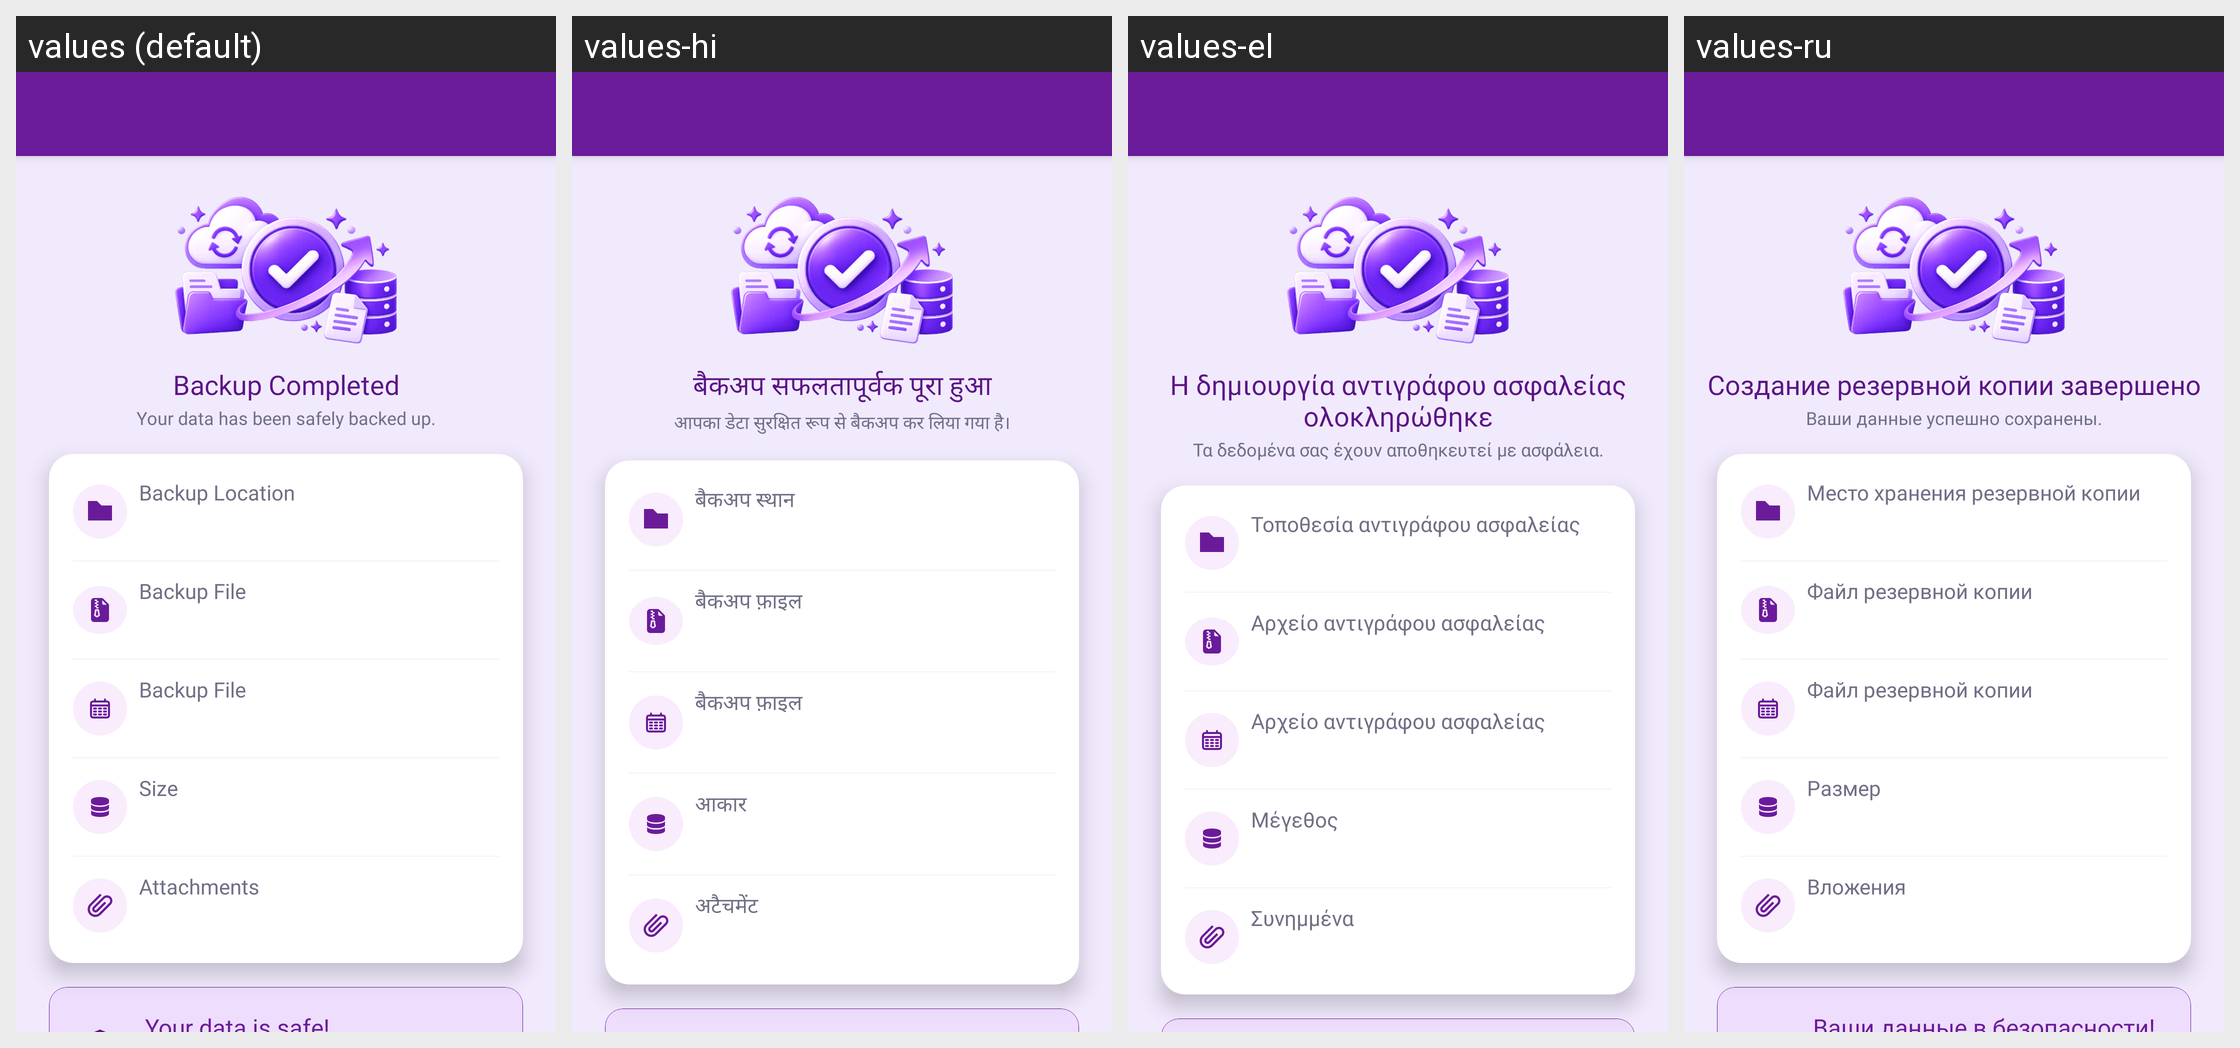

The same Android screen rendered under several of its app's locales, left to right. List the strings drawn on it with the default value and each locale's translation.
Android screen res/layout/activity_backup_success.xml rendered under 4 locales, left to right: values (default), values-hi, values-el, values-ru. Device: Nexus 5 (rendered at 1080×1920; each locale shown at half size, 540×960, under a caption strip naming it); theme Theme.MoneyTracker.
Other locales in the repository, not shown: values-ar, values-bn, values-cs, values-de, values-es, values-fa, values-fr, values-in, values-it, values-ja, values-kn, values-ko, values-ml, values-ms, values-pl, values-pt-rBR, values-ro, values-ta-rIN, values-te, values-th, values-tr, values-uk, values-vi, values-zh-rCN, values-zh-rTW.
Strings drawn on this screen, with the default value and each locale's value (text and hints the layout hard-codes, and strings that could not be matched under every locale, appear in the picture but are not listed):

backup_completed_successfully
  values: Backup Completed
  values-hi: बैकअप सफलतापूर्वक पूरा हुआ
  values-el: Η δημιουργία αντιγράφου ασφαλείας ολοκληρώθηκε
  values-ru: Создание резервной копии завершено

backup_success_description
  values: Your data has been safely backed up.
  values-hi: आपका डेटा सुरक्षित रूप से बैकअप कर लिया गया है।
  values-el: Τα δεδομένα σας έχουν αποθηκευτεί με ασφάλεια.
  values-ru: Ваши данные успешно сохранены.

backup_location
  values: Backup Location
  values-hi: बैकअप स्थान
  values-el: Τοποθεσία αντιγράφου ασφαλείας
  values-ru: Место хранения резервной копии

backup_file
  values: Backup File
  values-hi: बैकअप फ़ाइल
  values-el: Αρχείο αντιγράφου ασφαλείας
  values-ru: Файл резервной копии

size
  values: Size
  values-hi: आकार
  values-el: Μέγεθος
  values-ru: Размер

attachments
  values: Attachments
  values-hi: अटैचमेंट
  values-el: Συνημμένα
  values-ru: Вложения
